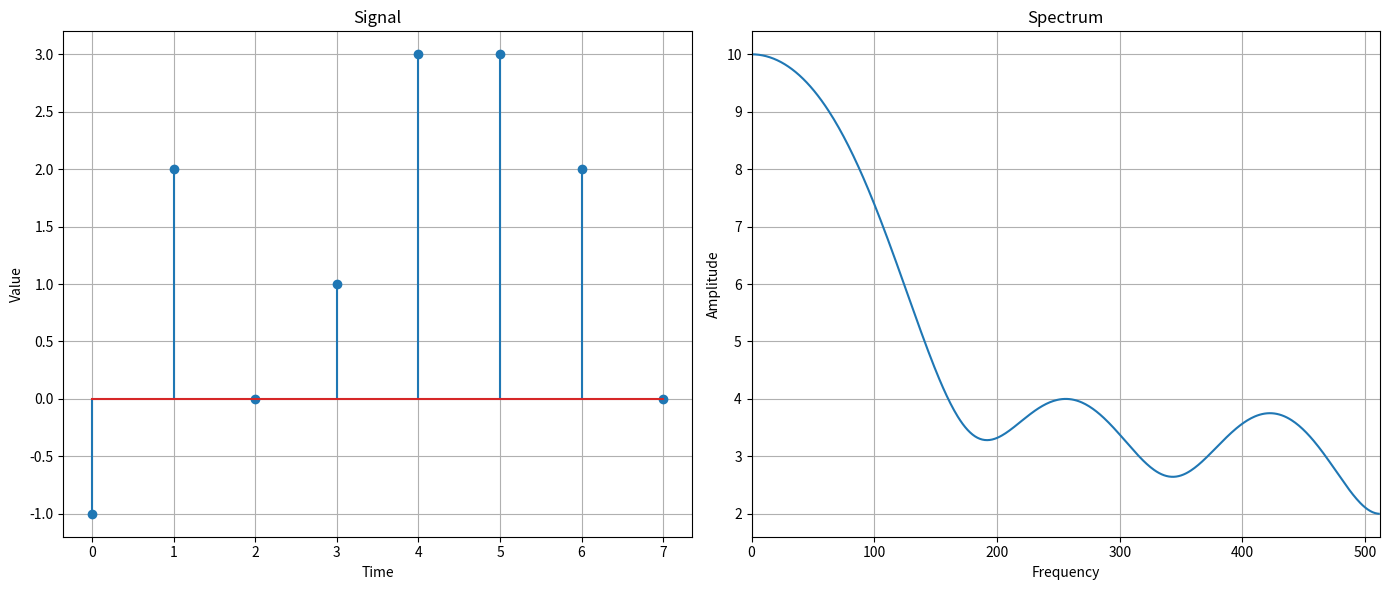

This figure's Python source:
import numpy as np
import matplotlib.pyplot as plt
from scipy.fftpack import fft, ifft, fftshift

# signal
x = np.array([-1, 2, 0, 1, 3, 3, 2, 0])

# FFT parameters
N = 1024
xFFT1 = fft(x, N)
xFFT2 = xFFT1[0:int(N/2)]
spectrum = np.abs(xFFT2)

# Plot results

plt.figure(figsize=(14, 6))

plt.subplot(1, 2, 1)
plt.ylabel('Value')
plt.xlabel('Time')
plt.title('Signal')
plt.stem(x)
plt.grid()

plt.subplot(1, 2, 2)
plt.ylabel('Amplitude')
plt.xlabel('Frequency')
plt.title('Spectrum')
plt.plot(spectrum)
plt.xlim([0, N/2])
plt.grid()

plt.tight_layout()
plt.show()
